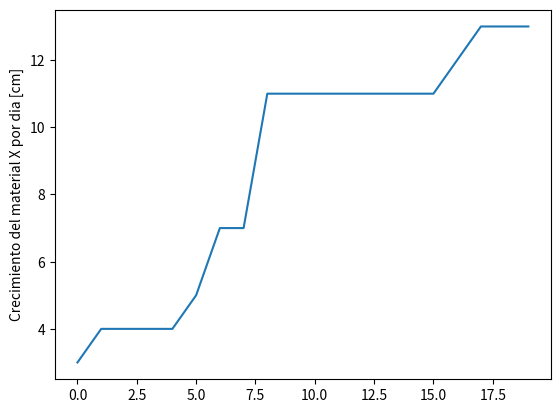

Here is the Python script that generated this plot:
#Python usa librerias como matplotlib con objetos predeterminados como pyplot que tienen propiedades que permiten enviar las instrucciones a la maquina de una forma resumida. Matplotlib es una libreria para crear graficas en 2 dimensiones. 
import matplotlib.pyplot as plt
#Construimos el objeto plt introduciendo valores que se grafican contra el numero de entrada. Por ejemplo si queremos graficar el crecimiento de un material por dia en centimetros. 
plt.plot([3,4,4,4,4,5,7,7,11,11,11,11,11,11,11,11,12,13,13,13])
#Con esta isntruccion colocamos un titulo al eje Y de la grafica. 
plt.ylabel('Crecimiento del material X por dia [cm]')
#Con esta isntruccion guardamos la imagen con el formato que queramos.
plt.savefig('temp.png')
#Con esta instruccion mostramos la figura. 
plt.show()

